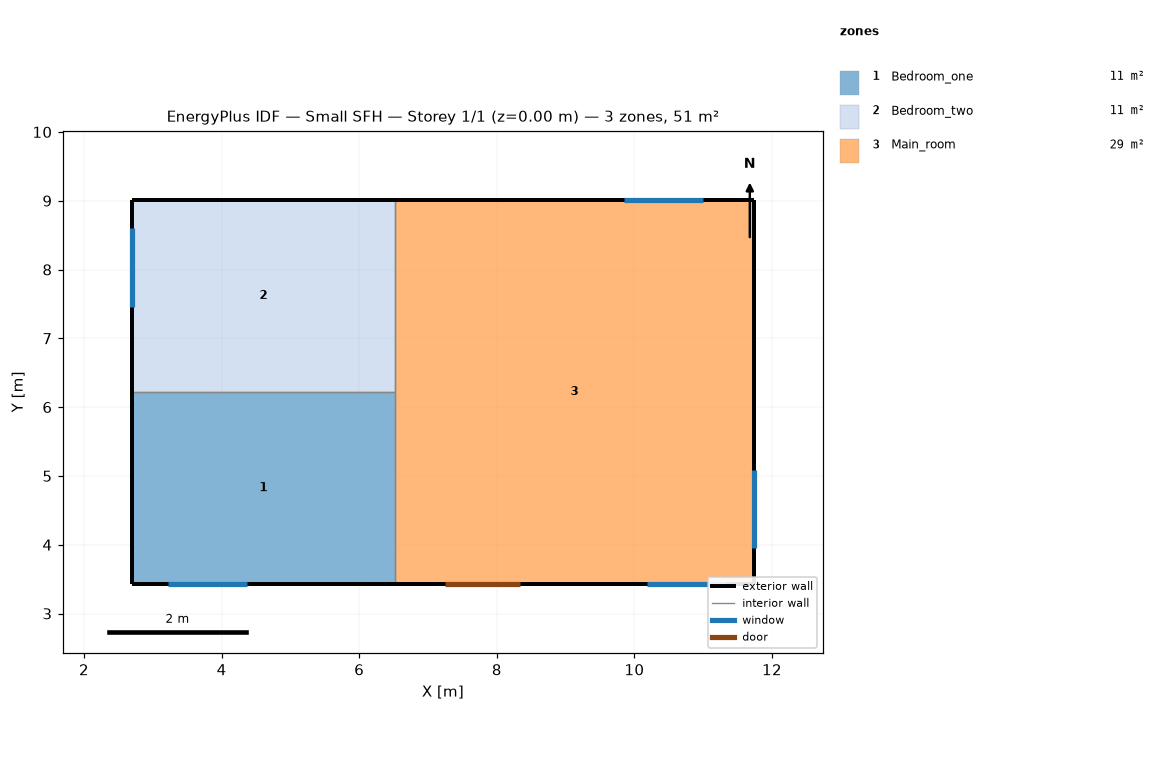
=== STOREY PLAN SPEC (per zone: floor XY polygon, exterior-wall plan segments, windows/doors) ===
zone 1: Bedroom_one  (10.7 m²)
  floor: (6.52, 6.22) (6.52, 3.43) (2.70, 3.43) (2.70, 6.22)
  exterior wall: (2.70, 3.43) – (6.52, 3.43)  [3.8 m]
    window: (3.22, 3.43) – (4.37, 3.43)  [1.3 m²]
  exterior wall: (2.70, 6.22) – (2.70, 3.43)  [2.8 m]
  interior walls: 2
zone 2: Bedroom_two  (10.7 m²)
  floor: (6.52, 9.02) (6.52, 6.22) (2.70, 6.22) (2.70, 9.02)
  exterior wall: (6.52, 9.02) – (2.70, 9.02)  [3.8 m]
  exterior wall: (2.70, 9.02) – (2.70, 6.22)  [2.8 m]
    window: (2.70, 8.60) – (2.70, 7.46)  [1.3 m²]
  interior walls: 2
zone 3: Main_room  (29.2 m²)
  floor: (11.74, 9.02) (11.74, 3.43) (6.52, 3.43) (6.52, 9.02)
  exterior wall: (11.74, 9.02) – (6.52, 9.02)  [5.2 m]
    window: (11.00, 9.02) – (9.85, 9.02)  [1.3 m²]
  exterior wall: (6.52, 3.43) – (11.74, 3.43)  [5.2 m]
    door: (7.25, 3.43) – (8.33, 3.43)  [2.5 m²]
    window: (10.18, 3.43) – (11.34, 3.43)  [1.3 m²]
  exterior wall: (11.74, 3.43) – (11.74, 9.02)  [5.6 m]
    window: (11.74, 3.95) – (11.74, 5.09)  [1.3 m²]
  interior walls: 2

=== DERIVED (storey summary) ===
Building: Small SFH
Storey: 1 of 1  (floor level z = 0.00 m)
Storey gross floor area: 50.5 m²
Zones on this storey: 3
  - Bedroom_one: floor 10.7 m²; exterior wall 6.6 m (20.2 m²); 1 window(s) 1.3 m²; WWR 6.5%
  - Bedroom_two: floor 10.7 m²; exterior wall 6.6 m (20.2 m²); 1 window(s) 1.3 m²; WWR 6.5%
  - Main_room: floor 29.2 m²; exterior wall 16.0 m (48.9 m²); 3 window(s) 3.9 m²; WWR 8.0%; 1 door(s)
Zone adjacency (shared interzone walls):
  - Bedroom_one ↔ Bedroom_two
  - Bedroom_one ↔ Main_room
  - Bedroom_two ↔ Main_room